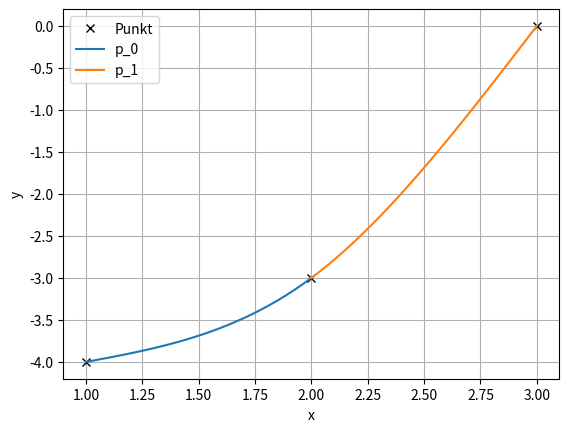

Reproduce this figure in Python.
"""Dette skriptet konstruerar ein kubisk spline for eit sett med tre punkt.
Dette settet er hardkoda i starten av skriptet.
Koeffisientane i polynoma blir bestemt ved å sette opp eit lineært liknings-
system for problemet. Dette systemet blir løyst ve dat koeffisientmatrisa 
sett opp og invertert.
"""
# Bibliotek
import numpy as np
import matplotlib.pyplot as plt

# Vektorar med punkta som skal inperpolerast
x = [1, 2, 3]
y = [-4, -3, 0]

###### Slutt på inputs #############

#
# Set opp Koeffisient-matrisa
#
# Første fire likningar: Interpolere punkta (to endar, eitt indre punkt)
# Neste likning: Kontinuerleg derivert i skøytane
# Neste liknigr: Kontinuerleg dobbelt-derivert i skøytane
# Nest sist: p''(x_0) = 0
# Siste likning: p''(x_2) = 0
Mat = [[x[0]**3, x[0]**2, x[0], 1, 0, 0, 0, 0],    
       [x[1]**3, x[1]**2, x[1], 1, 0, 0, 0, 0],
       [0, 0, 0, 0, x[1]**3, x[1]**2, x[1], 1],
       [0, 0, 0, 0, x[2]**3, x[2]**2, x[2], 1],
       [3*x[1]**2, 2*x[1], 1, 0, -3*x[1]**2, -2*x[1], -1, 0],
       [6*x[1], 2, 0, 0, -6*x[1], -2, 0, 0],
       [6*x[0], 2, 0, 0, 0, 0, 0, 0],
       [0, 0, 0, 0, 6*x[2], 2, 0, 0]]
# Høgresidene i likningane (blir gjort om til søylevektor)
HoegreSide = np.array([y[0], y[1], y[1], y[2], 0, 0, 0, 0])
HoegreSide= np.transpose(HoegreSide)

# Gjer vektorane til søyle-vektorar
# Bestemmer koeffisientane ved å invertere matrisa
MatInv = np.linalg.inv(Mat)
# Finn koeffisientane ved å multiplisere den inverterte matrisa med y-vektoren
Coeff = np.matmul(MatInv, HoegreSide)


# Skriv splinen til skjerm
print(f'p_0 = {Coeff[0]:.2f} x**3 + {Coeff[1]:.2f} x**2 + {Coeff[2]:.2f} x + {Coeff[3]:.2f}')
print(f'p_1 = {Coeff[4]:.2f} x**3 + {Coeff[5]:.2f} x**2 + {Coeff[6]:.2f} x + {Coeff[7]:.2f}')


#
# Plottar splinen - saman med punkta som skal interpolerast
#
plt.figure(1)
plt.clf()
plt.plot(x, y,'kx', label = 'Punkt')            # Punkta

# Loopar over dei tre tredjegradsfunksjonane
for n in range(0,2):   
    # Lagar vektor for å plotte polynomet (50 punkt)
    xx = np.linspace(x[n],x[n+1], 50)    
    # Allokerar vektor for y-verdiane
    a = Coeff[0+4*n]
    b = Coeff[1+4*n]
    c = Coeff[2+4*n]
    d = Coeff[3+4*n]
    yy = a*xx**3 + b*xx**2 + c*xx + d
    plt.plot(xx, yy, label = 'p_{}'.format(n))

# Tekst på aksane
plt.xlabel('x')
plt.ylabel('y')
plt.grid(visible = True)
plt.legend()
plt.show()
